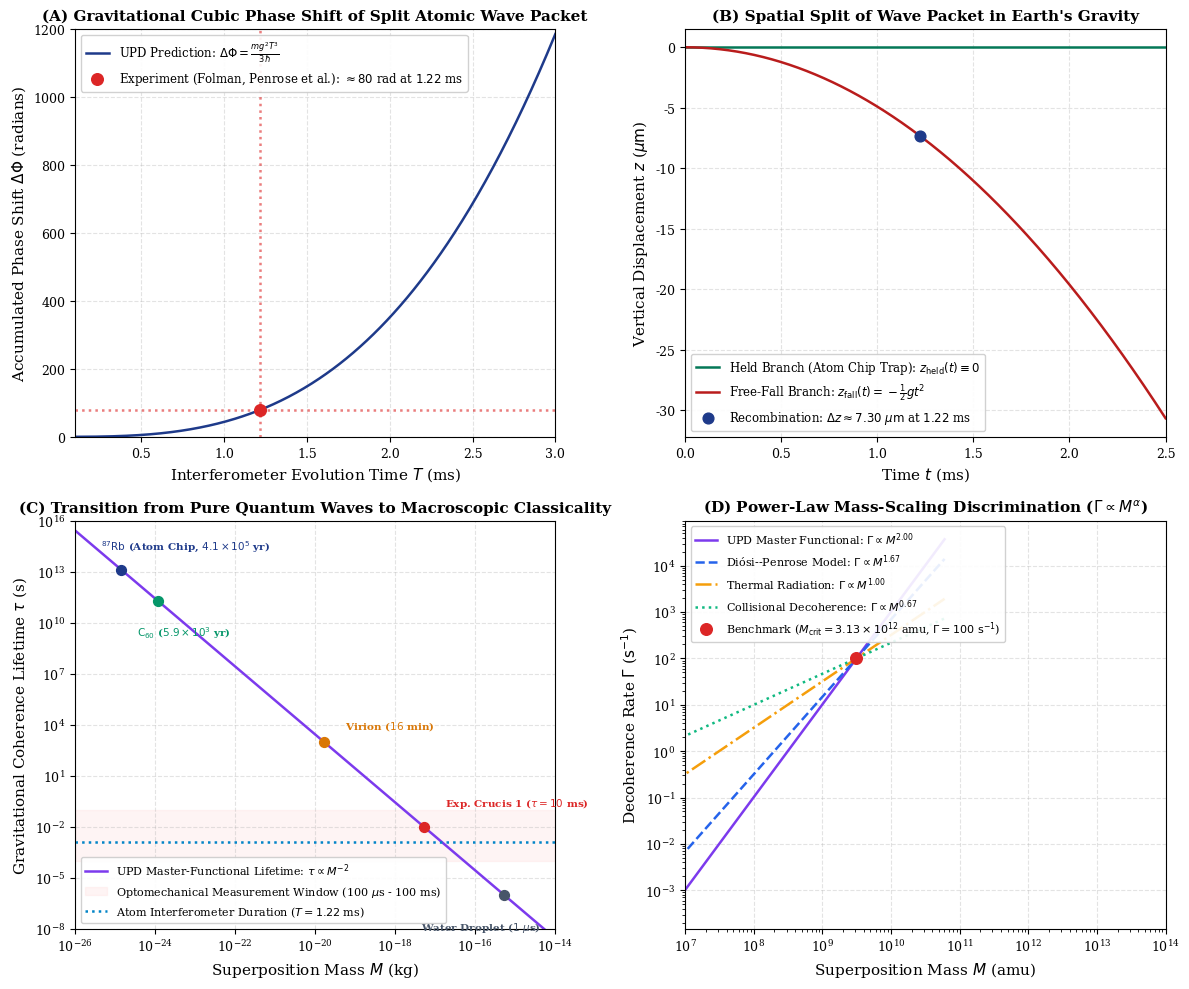

Write the Python code that produced this figure.
import os
import numpy as np
import matplotlib.pyplot as plt

# -----------------------------------------------------------------------------
# Fundamental Physical Constants (CODATA 2018 / 2022)
# -----------------------------------------------------------------------------
G = 6.67430e-11           # m^3 / (kg * s^2)
hbar = 1.054571817e-34     # J * s
c = 299792458.0            # m / s
amu = 1.66053906660e-27    # kg
g_acc = 9.80665            # m / s^2 (standard Earth surface gravity)

# Target: Rubidium-87 atom
m_Rb = 86.9091805 * amu   # 1.4432e-25 kg

# Master-functional localization radius in Unified Phase Dynamics (UPD)
r_loc = 2.05e-13           # m

# Target time in Science Advances experiment
T_exp = 1.22e-3            # s (1.22 ms)
phi_exp = 80.0             # rad

# -----------------------------------------------------------------------------
# Plotting Configuration (Academic Quality, 300 DPI)
# -----------------------------------------------------------------------------
plt.rcParams.update({
    'font.family': 'serif',
    'font.size': 10,
    'axes.labelsize': 11,
    'axes.titlesize': 11,
    'xtick.labelsize': 9,
    'ytick.labelsize': 9,
    'legend.fontsize': 8.5,
    'figure.titlesize': 13,
    'lines.linewidth': 1.8,
    'axes.grid': True,
    'grid.alpha': 0.35,
    'grid.linestyle': '--'
})

fig, axes = plt.subplots(2, 2, figsize=(12, 10))

# -----------------------------------------------------------------------------
# Panel A: Gravitational Cubic Phase Shift vs Separation Time T
# -----------------------------------------------------------------------------
ax1 = axes[0, 0]
T_arr = np.linspace(0.1e-3, 3.0e-3, 500) # 0.1 to 3.0 ms
# Theoretical cubic phase in UPD: Delta Phi = (m * g^2 * T^3) / (3 * hbar)
phi_arr = (m_Rb * (g_acc**2) * (T_arr**3)) / (3.0 * hbar)

ax1.plot(T_arr * 1e3, phi_arr, color='#1e3a8a', label=r'UPD Prediction: $\Delta\Phi = \frac{m g^2 T^3}{3\hbar}$')
ax1.scatter([T_exp * 1e3], [phi_exp], color='#dc2626', s=70, zorder=5, 
            label=rf'Experiment (Folman, Penrose et al.): $\approx {phi_exp:.0f}$ rad at $1.22$ ms')
ax1.axvline(x=T_exp * 1e3, color='#dc2626', linestyle=':', alpha=0.6)
ax1.axhline(y=phi_exp, color='#dc2626', linestyle=':', alpha=0.6)

ax1.set_xlabel('Interferometer Evolution Time $T$ (ms)')
ax1.set_ylabel(r'Accumulated Phase Shift $\Delta\Phi$ (radians)')
ax1.set_title('(A) Gravitational Cubic Phase Shift of Split Atomic Wave Packet', weight='bold')
ax1.legend(loc='upper left', framealpha=0.9)
ax1.set_xlim(0.1, 3.0)
ax1.set_ylim(0, 1200)

# -----------------------------------------------------------------------------
# Panel B: Spatial Wave Packet Trajectories in Laboratory Frame
# -----------------------------------------------------------------------------
ax2 = axes[0, 1]
t_traj = np.linspace(0, 2.5e-3, 500)
z_held = np.zeros_like(t_traj)
z_fall = -0.5 * g_acc * (t_traj**2) * 1e6 # in micrometers

ax2.plot(t_traj * 1e3, z_held, color='#047857', linestyle='-', label=r'Held Branch (Atom Chip Trap): $z_{\mathrm{held}}(t) \equiv 0$')
ax2.plot(t_traj * 1e3, z_fall, color='#b91c1c', linestyle='-', label=r'Free-Fall Branch: $z_{\mathrm{fall}}(t) = -\frac{1}{2}g t^2$')
ax2.scatter([T_exp * 1e3], [-0.5 * g_acc * (T_exp**2) * 1e6], color='#1e3a8a', s=60, zorder=5,
            label=rf'Recombination: $\Delta z \approx 7.30\ \mu\mathrm{{m}}$ at $1.22$ ms')

ax2.set_xlabel('Time $t$ (ms)')
ax2.set_ylabel(r'Vertical Displacement $z$ ($\mu\mathrm{m}$)')
ax2.set_title('(B) Spatial Split of Wave Packet in Earth\'s Gravity', weight='bold')
ax2.legend(loc='lower left', framealpha=0.9)
ax2.set_xlim(0, 2.5)

# -----------------------------------------------------------------------------
# Panel C: Gravitational Decoherence Lifetime tau(M) Across 18 Orders of Mass
# -----------------------------------------------------------------------------
ax3 = axes[1, 0]
# Mass range from 10^-26 kg to 10^-8 kg
mass_range = np.logspace(-26, -14, 500)
# Gamma_UPD = (6 * G * M^2) / (5 * hbar * r_loc)
gamma_upd = (6.0 * G * (mass_range**2)) / (5.0 * hbar * r_loc)
tau_upd = 1.0 / gamma_upd

ax3.loglog(mass_range, tau_upd, color='#7c3aed', label=r'UPD Master-Functional Lifetime: $\tau \propto M^{-2}$')

# Specific landmarks
landmarks = [
    (m_Rb, r'$^{87}\mathrm{Rb}$ (Atom Chip, $4.1\times 10^5$ yr)', '#1e3a8a', (-15, 15)),
    (720 * amu, r'$\mathrm{C}_{60}$ ($5.9\times 10^3$ yr)', '#059669', (-15, -25)),
    (1e7 * amu, r'Virion ($16$ min)', '#d97706', (15, 10)),
    (5.204e-18, r'Exp. Crucis 1 ($\tau = 10$ ms)', '#dc2626', (15, 15)),
    (5.2e-16, r'Water Droplet ($1\ \mu$s)', '#475569', (-60, -25)),
]

for m_val, label, col, offset in landmarks:
    g_val = (6.0 * G * (m_val**2)) / (5.0 * hbar * r_loc)
    t_val = 1.0 / g_val
    ax3.scatter([m_val], [t_val], color=col, s=50, zorder=5)
    ax3.annotate(label, (m_val, t_val), textcoords="offset points", xytext=offset,
                 fontsize=7.5, color=col, weight='bold')

# Shaded experimental zones
ax3.axhspan(1e-4, 1e-1, color='#fee2e2', alpha=0.35, label=r'Optomechanical Measurement Window (100 $\mu$s - 100 ms)')
ax3.axhline(y=T_exp, color='#0284c7', linestyle=':', label='Atom Interferometer Duration ($T = 1.22$ ms)')

ax3.set_xlabel('Superposition Mass $M$ (kg)')
ax3.set_ylabel(r'Gravitational Coherence Lifetime $\tau$ (s)')
ax3.set_title('(C) Transition from Pure Quantum Waves to Macroscopic Classicality', weight='bold')
ax3.legend(loc='lower left', framealpha=0.9, fontsize=8)
ax3.set_xlim(1e-26, 1e-14)
ax3.set_ylim(1e-8, 1e16)

# -----------------------------------------------------------------------------
# Panel D: Discrimination of Mass-Scaling Exponents alpha (Gamma propto M^alpha)
# -----------------------------------------------------------------------------
ax4 = axes[1, 1]
m_norm = np.logspace(-20, -16, 300)
ref_m = 5.204e-18 # Exp Crucis 1 mass
ref_gamma = 100.33 # 1 / 10 ms

# Scaling models
gamma_upd_norm = ref_gamma * (m_norm / ref_m)**2.00     # alpha = 2.00
gamma_dp_norm = ref_gamma * (m_norm / ref_m)**1.67      # alpha = 1.67 (Diosi-Penrose)
gamma_gas_norm = ref_gamma * (m_norm / ref_m)**0.67     # alpha = 0.67 (Gas scattering)
gamma_rad_norm = ref_gamma * (m_norm / ref_m)**1.00     # alpha = 1.00 (Radiation)

ax4.loglog(m_norm / amu, gamma_upd_norm, color='#7c3aed', label=r'UPD Master Functional: $\Gamma \propto M^{2.00}$')
ax4.loglog(m_norm / amu, gamma_dp_norm, color='#2563eb', linestyle='--', label=r'Diósi--Penrose Model: $\Gamma \propto M^{1.67}$')
ax4.loglog(m_norm / amu, gamma_rad_norm, color='#f59e0b', linestyle='-.', label=r'Thermal Radiation: $\Gamma \propto M^{1.00}$')
ax4.loglog(m_norm / amu, gamma_gas_norm, color='#10b981', linestyle=':', label=r'Collisional Decoherence: $\Gamma \propto M^{0.67}$')

ax4.scatter([ref_m / amu], [ref_gamma], color='#dc2626', s=70, zorder=5, 
            label=r'Benchmark ($M_{\mathrm{crit}} = 3.13\times 10^{12}$ amu, $\Gamma = 100\ \mathrm{s}^{-1}$)')

ax4.set_xlabel('Superposition Mass $M$ (amu)')
ax4.set_ylabel(r'Decoherence Rate $\Gamma$ ($\mathrm{s}^{-1}$)')
ax4.set_title(r'(D) Power-Law Mass-Scaling Discrimination ($\Gamma \propto M^\alpha$)', weight='bold')
ax4.legend(loc='upper left', framealpha=0.9, fontsize=8)
ax4.set_xlim(1e7, 1e14)

plt.tight_layout()

output_path = r"C:\Users\я\Desktop\Quantum_Galileo_Phase_Dynamics\quantum_galileo_phase_dynamics.png"
plt.savefig(output_path, dpi=300)
print(f"Figure successfully saved to: {output_path}")
